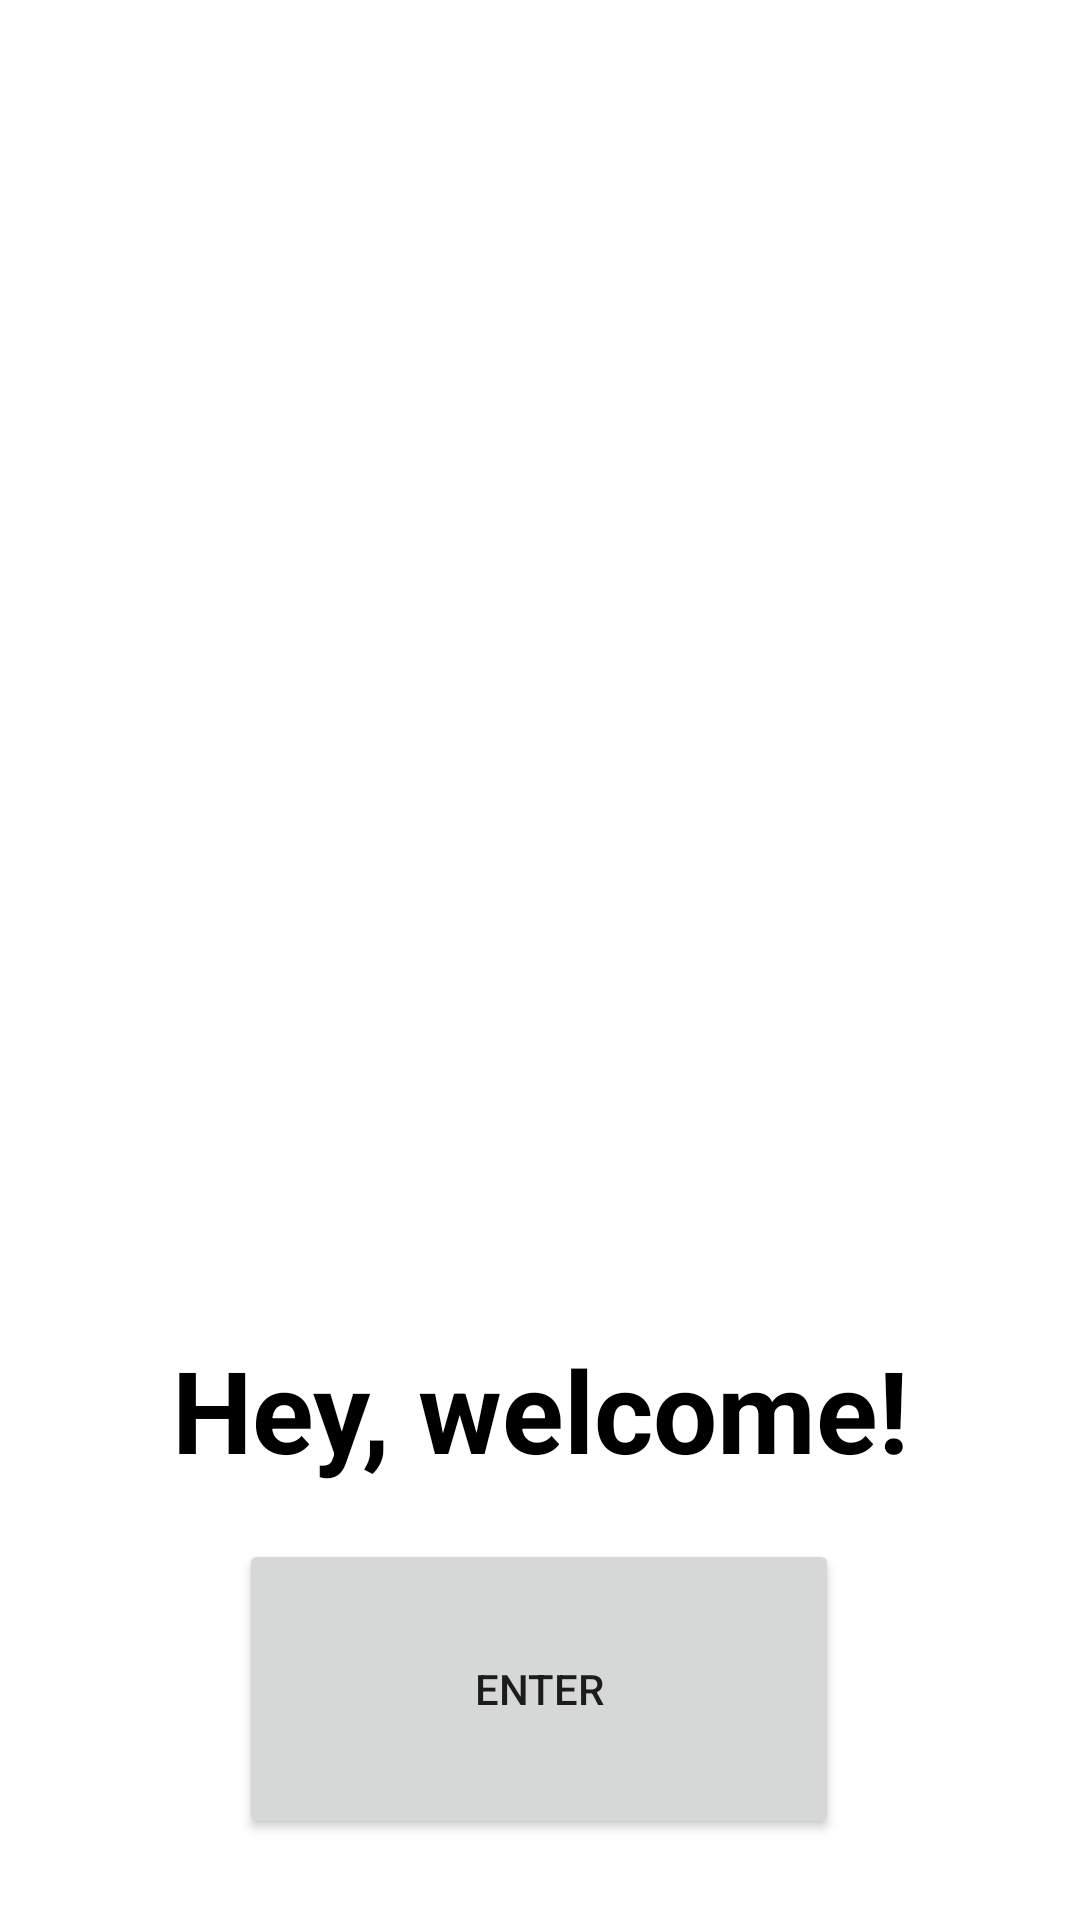

The Android layout XML behind this screen, and the referenced resources:
<!-- AndroidManifest.xml: application theme Theme.ProjectGo -->
<!-- res/layout/activity_main.xml -->
<?xml version="1.0" encoding="utf-8"?>
<androidx.constraintlayout.widget.ConstraintLayout xmlns:android="http://schemas.android.com/apk/res/android"
xmlns:app="http://schemas.android.com/apk/res-auto"
xmlns:tools="http://schemas.android.com/tools"
android:layout_width="match_parent"
android:layout_height="match_parent"
android:layout_gravity="center"
tools:context=".MainActivity">

    <Button
        android:id="@+id/buttonENTER"
        android:layout_width="200dp"
        android:layout_height="100dp"
        android:text="@string/enter"
        app:layout_constraintBottom_toBottomOf="parent"
        app:layout_constraintEnd_toEndOf="parent"
        app:layout_constraintHorizontal_bias="0.497"
        app:layout_constraintStart_toStartOf="parent"
        app:layout_constraintTop_toTopOf="parent"
        app:layout_constraintVertical_bias="0.95" />

    <ImageView
    android:id="@+id/macdonalds_image"
    android:layout_width="404dp"
    android:layout_height="426dp"
    app:layout_constraintBottom_toTopOf="@+id/buttonENTER"
    app:layout_constraintEnd_toEndOf="parent"
    app:layout_constraintHorizontal_bias="0.428"
    app:layout_constraintStart_toStartOf="parent"
    app:layout_constraintTop_toTopOf="parent"
    app:layout_constraintVertical_bias="0.0"
    app:srcCompat="@drawable/mcdonald_s_logo" />

<TextView
    android:id="@+id/editTextTextPersonName"
    android:layout_width="wrap_content"
    android:layout_height="wrap_content"
    android:textSize="38sp"
    android:textStyle="bold"
    android:textColor="@color/black"
    android:text="@string/hey_welcome"
    android:textAlignment="center"
    app:layout_constraintBottom_toTopOf="@+id/buttonENTER"
    app:layout_constraintEnd_toEndOf="parent"
    app:layout_constraintStart_toStartOf="parent"
    app:layout_constraintTop_toBottomOf="@+id/macdonalds_image" />

</androidx.constraintlayout.widget.ConstraintLayout>
<!-- resources referenced by this layout -->
<resources>
  <color name="black">#FF000000</color>
  <string name="enter">ENTER</string>
  <string name="hey_welcome">Hey, welcome!</string>
  <style name="Theme.ProjectGo" parent="Theme.MaterialComponents.DayNight.DarkActionBar">
          
          <item name="colorPrimary">@color/red</item>
          <item name="colorPrimaryVariant">@color/redStrong</item>
          <item name="colorOnPrimary">@color/white</item>
          
          <item name="colorSecondary">@color/teal_200</item>
          <item name="colorSecondaryVariant">@color/teal_700</item>
          <item name="colorOnSecondary">@color/black</item>
          
          <item name="android:statusBarColor">?attr/colorPrimaryVariant</item>
          
      </style>
  <color name="red">#ff0000</color>
  <color name="redStrong">#8e0000</color>
  <color name="white">#FFFFFFFF</color>
  <color name="teal_200">#FF03DAC5</color>
  <color name="teal_700">#FF018786</color>
</resources>
